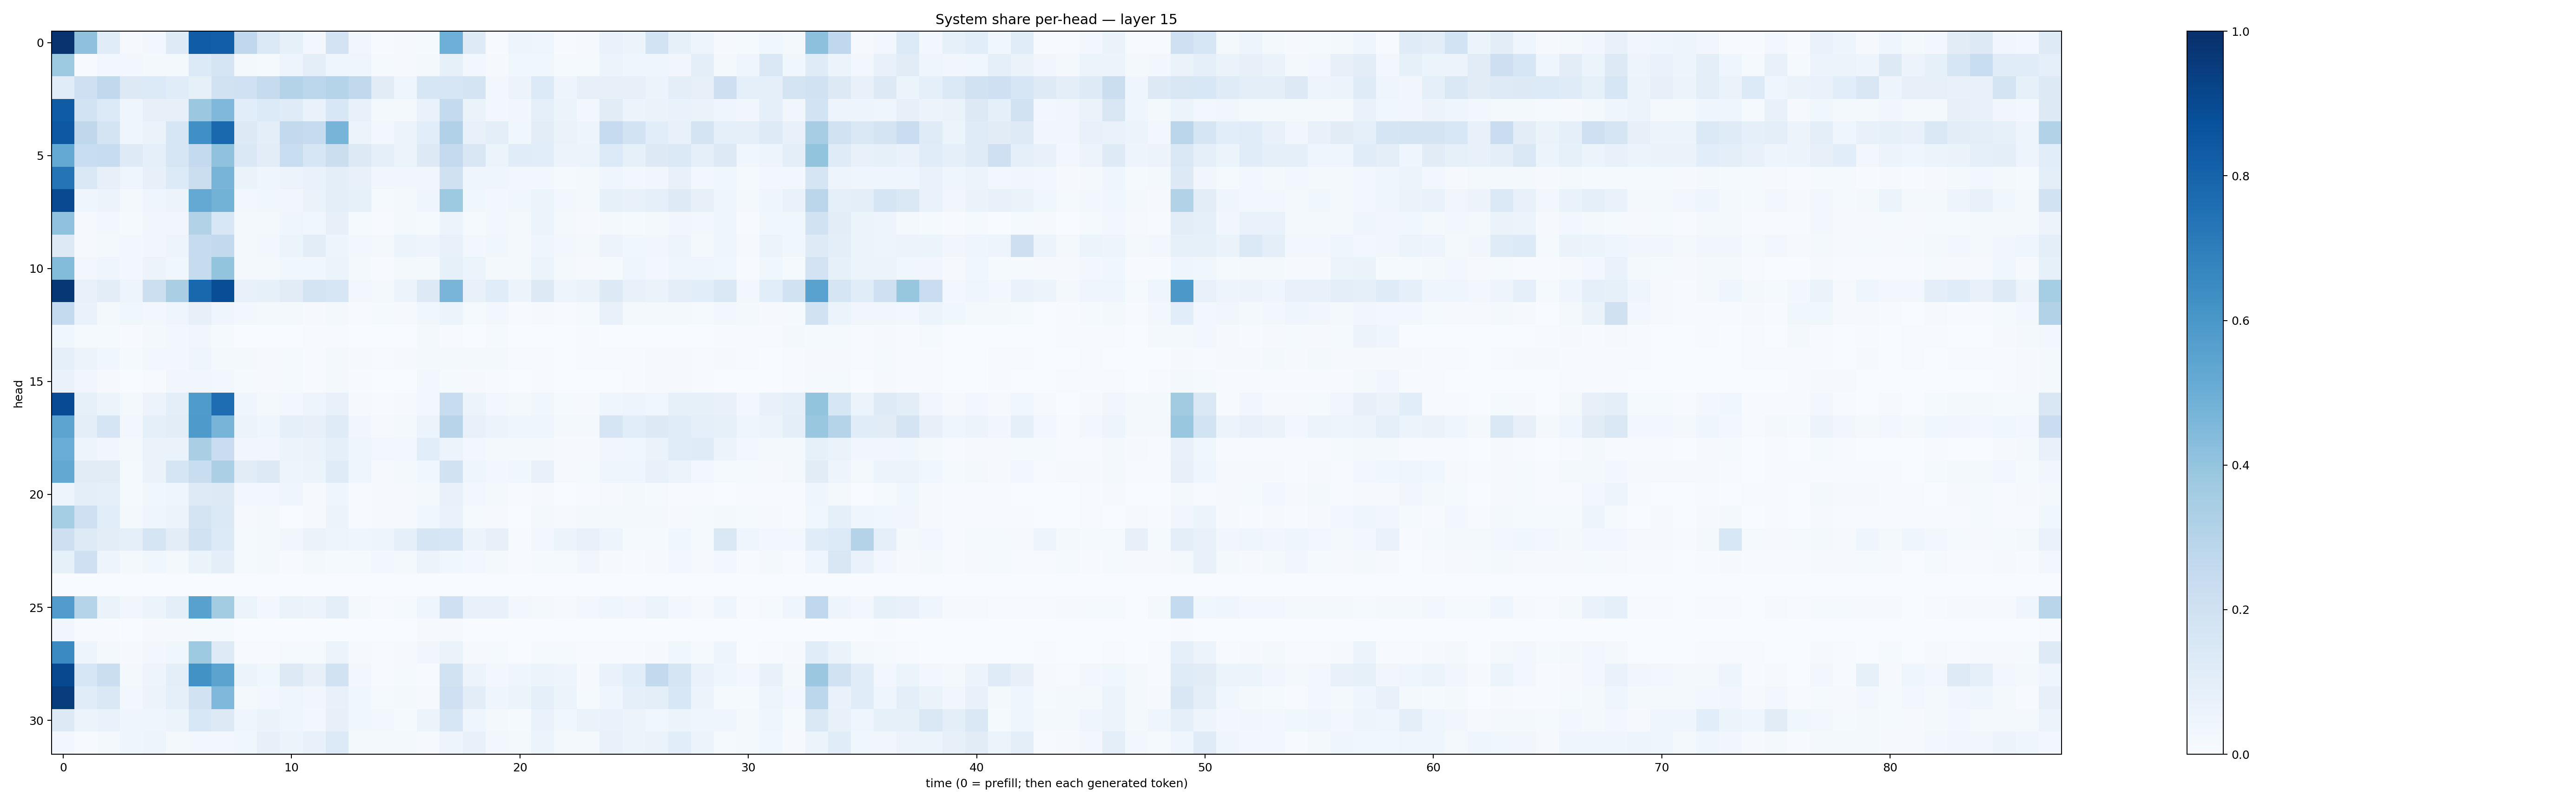

Data behind this chart, as committed beside it:
0.98546165, 0.41352686, 0.11330096, 0.010166209, 0.026168324, 0.12461982, 0.82683045, 0.8166927, 0.2672859, 0.1392349, 0.08355271, 0.026582768, 0.1814708, 0.03406355, 0.004644071, 0.009825406, 0.014422467, 0.49245343, 0.122301154, 0.0057264175, 0.04901989, 0.04274439, 0.004532491, 0.00999788
0.3718, 0.004367, 0.02525, 0.02792, 0.02187, 0.02288, 0.1351, 0.1662, 0.01643, 0.01227, 0.05071, 0.0981, 0.04585, 0.04271, 0.01558, 0.009847, 0.0181, 0.08295, 0.02802, 0.00994, 0.03598, 0.03833, 0.01464, 0.01348
0.1157, 0.2034, 0.2633, 0.1328, 0.1341, 0.1153, 0.08485, 0.1908, 0.1998, 0.2428, 0.3059, 0.2774, 0.3032, 0.2643, 0.1131, 0.04071, 0.1596, 0.1625, 0.1788, 0.03087, 0.05659, 0.1353, 0.04962, 0.08016
0.8311, 0.1871, 0.1345, 0.04211, 0.08139, 0.08112, 0.3824, 0.4497, 0.1071, 0.1355, 0.1197, 0.07028, 0.1561, 0.07295, 0.01788, 0.02176, 0.06881, 0.2546, 0.06434, 0.02926, 0.03349, 0.0884, 0.06079, 0.02958
0.8468, 0.2718, 0.1757, 0.03994, 0.06398, 0.1601, 0.6312, 0.7787, 0.1278, 0.1006, 0.2617, 0.2473, 0.4706, 0.05187, 0.03028, 0.05822, 0.1078, 0.3199, 0.07641, 0.09985, 0.0382, 0.1016, 0.06307, 0.04751
0.5222, 0.2341, 0.2373, 0.1226, 0.09182, 0.1569, 0.2577, 0.409, 0.1459, 0.104, 0.2333, 0.1572, 0.2235, 0.1293, 0.08699, 0.05334, 0.1278, 0.2533, 0.1495, 0.05896, 0.115, 0.1092, 0.05748, 0.06211
0.7353, 0.1458, 0.08025, 0.04305, 0.08056, 0.134, 0.2215, 0.4698, 0.06477, 0.0403, 0.05668, 0.06941, 0.09543, 0.07569, 0.03174, 0.03344, 0.0335, 0.1963, 0.04249, 0.04027, 0.02709, 0.0252, 0.01435, 0.01829
0.9004, 0.04034, 0.05524, 0.01878, 0.04548, 0.05697, 0.5197, 0.4803, 0.03023, 0.03873, 0.03244, 0.06377, 0.1007, 0.08377, 0.01244, 0.01902, 0.04489, 0.372, 0.03761, 0.02662, 0.03798, 0.0616, 0.0272, 0.01713
0.4091, 0.01028, 0.02659, 0.01442, 0.03449, 0.03298, 0.3136, 0.1555, 0.01761, 0.02022, 0.04322, 0.03788, 0.08087, 0.01505, 0.005074, 0.02102, 0.01471, 0.05206, 0.01475, 0.02634, 0.01766, 0.05447, 0.01718, 0.01141
0.1318, 0.008379, 0.02065, 0.02571, 0.03432, 0.04845, 0.2486, 0.2603, 0.01871, 0.02529, 0.06092, 0.1029, 0.04996, 0.02797, 0.02339, 0.05096, 0.05074, 0.07633, 0.02605, 0.0368, 0.01793, 0.0447, 0.03014, 0.02039
0.4388, 0.02503, 0.04036, 0.02426, 0.05591, 0.03894, 0.2426, 0.401, 0.01729, 0.01895, 0.03739, 0.03789, 0.06096, 0.01654, 0.007567, 0.01599, 0.01773, 0.08371, 0.06093, 0.02103, 0.02056, 0.05396, 0.01849, 0.008211
0.9695, 0.07188, 0.1036, 0.04794, 0.2164, 0.3364, 0.7879, 0.8861, 0.07489, 0.0834, 0.1128, 0.1791, 0.1625, 0.03111, 0.02336, 0.05161, 0.1281, 0.4677, 0.07044, 0.115, 0.06161, 0.1281, 0.04708, 0.06338
0.2559, 0.06738, 0.02317, 0.03876, 0.02515, 0.04293, 0.08156, 0.04235, 0.02927, 0.01747, 0.01577, 0.009712, 0.02034, 0.006934, 0.01456, 0.009868, 0.03841, 0.05133, 0.01486, 0.02553, 0.006445, 0.009058, 0.007369, 0.01312
0.03774, 0.01186, 0.01385, 0.005225, 0.02192, 0.02463, 0.03127, 0.01322, 0.002596, 0.003505, 0.003659, 0.003936, 0.006071, 0.001948, 0.002835, 0.002563, 0.01969, 0.007439, 0.003861, 0.01223, 0.001378, 0.00273, 0.001413, 0.004786
0.08607, 0.05627, 0.036, 0.01308, 0.02631, 0.02756, 0.04151, 0.02173, 0.02085, 0.01077, 0.0152, 0.006359, 0.02085, 0.007863, 0.005028, 0.008397, 0.01725, 0.02263, 0.01579, 0.01603, 0.006246, 0.004696, 0.001602, 0.005968
0.07006, 0.03461, 0.008513, 0.001955, 0.003915, 0.03205, 0.03399, 0.02502, 0.01434, 0.009985, 0.01479, 0.005192, 0.01583, 0.004953, 0.001552, 0.003577, 0.02344, 0.012, 0.01146, 0.007443, 0.002701, 0.004141, 0.001014, 0.00213
0.8907, 0.0843, 0.05954, 0.02186, 0.05694, 0.09903, 0.5828, 0.764, 0.04401, 0.01926, 0.0256, 0.04704, 0.07201, 0.01046, 0.004683, 0.01146, 0.03063, 0.2373, 0.05398, 0.03093, 0.02271, 0.03648, 0.01389, 0.008996
0.5391, 0.09796, 0.1654, 0.02713, 0.0918, 0.1037, 0.5877, 0.4697, 0.05324, 0.04059, 0.08902, 0.08151, 0.1205, 0.03198, 0.009106, 0.02149, 0.0589, 0.2959, 0.07233, 0.0603, 0.04355, 0.04459, 0.01806, 0.01634
0.5027, 0.04792, 0.03325, 0.02248, 0.06488, 0.06454, 0.3392, 0.2301, 0.03341, 0.03456, 0.05164, 0.06579, 0.09142, 0.04385, 0.02348, 0.02926, 0.1088, 0.05626, 0.02952, 0.02135, 0.02313, 0.01575, 0.01004, 0.01015
0.5244, 0.1113, 0.1109, 0.01478, 0.0629, 0.1642, 0.2326, 0.3334, 0.1131, 0.1308, 0.0485, 0.05382, 0.1181, 0.04685, 0.01139, 0.01859, 0.03705, 0.1886, 0.04203, 0.02493, 0.0363, 0.07035, 0.009067, 0.01356
0.04936, 0.09934, 0.08829, 0.014, 0.03545, 0.03951, 0.1233, 0.1251, 0.02726, 0.02981, 0.03946, 0.01065, 0.0398, 0.006829, 0.009731, 0.007881, 0.02059, 0.0705, 0.02431, 0.02162, 0.005565, 0.008049, 0.00301, 0.005871
0.355, 0.206, 0.1077, 0.01885, 0.04145, 0.05603, 0.1763, 0.1387, 0.01158, 0.01863, 0.00211, 0.009486, 0.05106, 0.006026, 0.008112, 0.008014, 0.03824, 0.06987, 0.01335, 0.01146, 0.001794, 0.02011, 0.008621, 0.0196
0.2122, 0.1229, 0.102, 0.09342, 0.1696, 0.1023, 0.1952, 0.1334, 0.01459, 0.021, 0.03156, 0.06533, 0.04858, 0.04315, 0.04941, 0.08639, 0.1653, 0.1611, 0.05375, 0.08198, 0.006081, 0.02943, 0.05391, 0.07512
0.08475, 0.2104, 0.05012, 0.01777, 0.03597, 0.02175, 0.0647, 0.09746, 0.01222, 0.01748, 0.005433, 0.02312, 0.01356, 0.01295, 0.02467, 0.01607, 0.05545, 0.03887, 0.02965, 0.01661, 0.004792, 0.01289, 0.01271, 0.03152
0.001095, 0.002519, 0.002726, 0.00132, 0.002457, 0.0002747, 1.2907185e-05, 0.0003376, 0.0003802, 0.0002705, 0.0003231, 0.0004274, 0.0006434, 0.0004946, 0.0003293, 0.0003449, 0.0002223, 0.0004138, 0.00061, 0.0008761, 0.0001096, 9.0827314e-05, 0.000172, 0.000141
0.5748, 0.3017, 0.06336, 0.0319, 0.05432, 0.09908, 0.5567, 0.3556, 0.06198, 0.02726, 0.06432, 0.05507, 0.0965, 0.01564, 0.005279, 0.01341, 0.04598, 0.2076, 0.07674, 0.07535, 0.02351, 0.01924, 0.008177, 0.02611
0.03256, 0.004721, 0.004066, 0.002633, 0.01152, 0.00862, 0.01437, 0.01547, 0.0009689, 0.0005661, 0.0009112, 0.003893, 0.003671, 0.0006523, 0.0005165, 0.0009579, 0.008142, 0.008761, 0.0003933, 0.003375, 0.0003803, 0.000434, 0.0006296, 0.0009052
0.6496, 0.04799, 0.01568, 0.01154, 0.02693, 0.03671, 0.3746, 0.122, 0.006538, 0.005969, 0.01196, 0.01317, 0.05174, 0.01115, 0.00611, 0.009385, 0.03173, 0.06429, 0.01008, 0.01433, 0.003527, 0.01466, 0.01206, 0.007284
0.9058, 0.1614, 0.2222, 0.01592, 0.04753, 0.09501, 0.6222, 0.5441, 0.05149, 0.03704, 0.1258, 0.07871, 0.1937, 0.02415, 0.004783, 0.0126, 0.006537, 0.1923, 0.05543, 0.02963, 0.04643, 0.05376, 0.04741, 0.01039
0.9525, 0.1143, 0.1451, 0.02524, 0.05623, 0.09178, 0.194, 0.4518, 0.02134, 0.02844, 0.04145, 0.03337, 0.07508, 0.03631, 0.01251, 0.01695, 0.009414, 0.2047, 0.1038, 0.04575, 0.06233, 0.09268, 0.05209, 0.01489
0.1317, 0.06187, 0.06851, 0.04118, 0.04501, 0.05269, 0.1541, 0.13, 0.04397, 0.06586, 0.04197, 0.02689, 0.08168, 0.03896, 0.02942, 0.01267, 0.05288, 0.1615, 0.04468, 0.01956, 0.01239, 0.06741, 0.03757, 0.0643
0.02912, 0.007558, 0.02104, 0.04125, 0.04818, 0.01922, 0.02814, 0.02481, 0.03648, 0.07858, 0.05128, 0.07292, 0.1331, 0.02289, 0.01801, 0.02175, 0.009045, 0.05032, 0.07572, 0.02614, 0.02338, 0.05391, 0.01587, 0.01734
